Labelled photos from "TrainAI", an image-classification folder in phuochoa6724-lgtm/Driver-Drowsiness. The possible labels are: down, front, left, right.

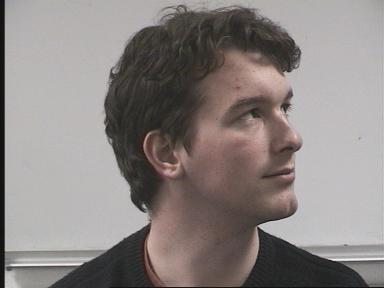
Label: right

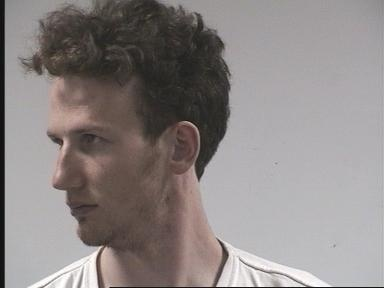
Label: left

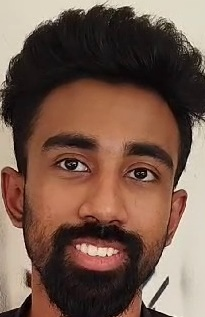
Label: front

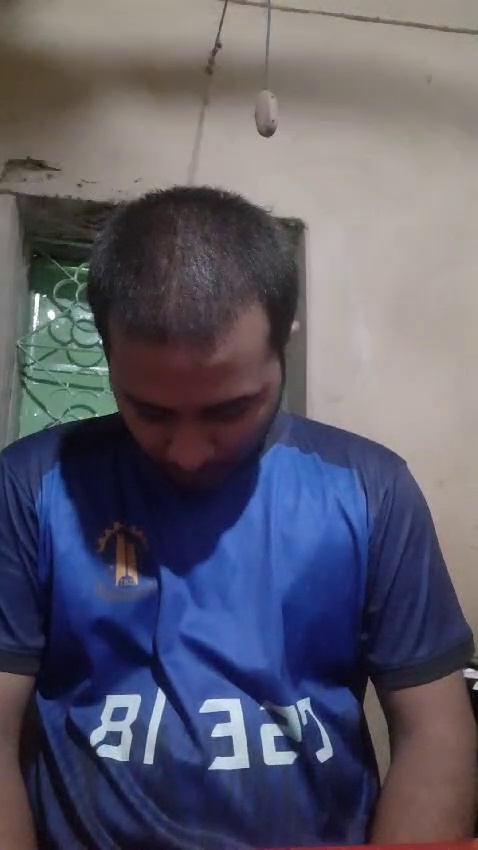
Label: down

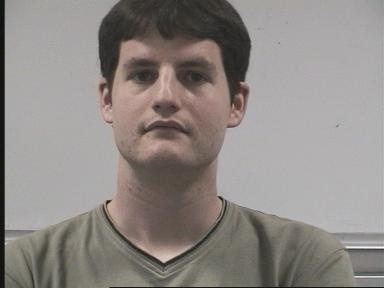
Label: front

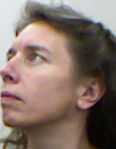
Label: left
